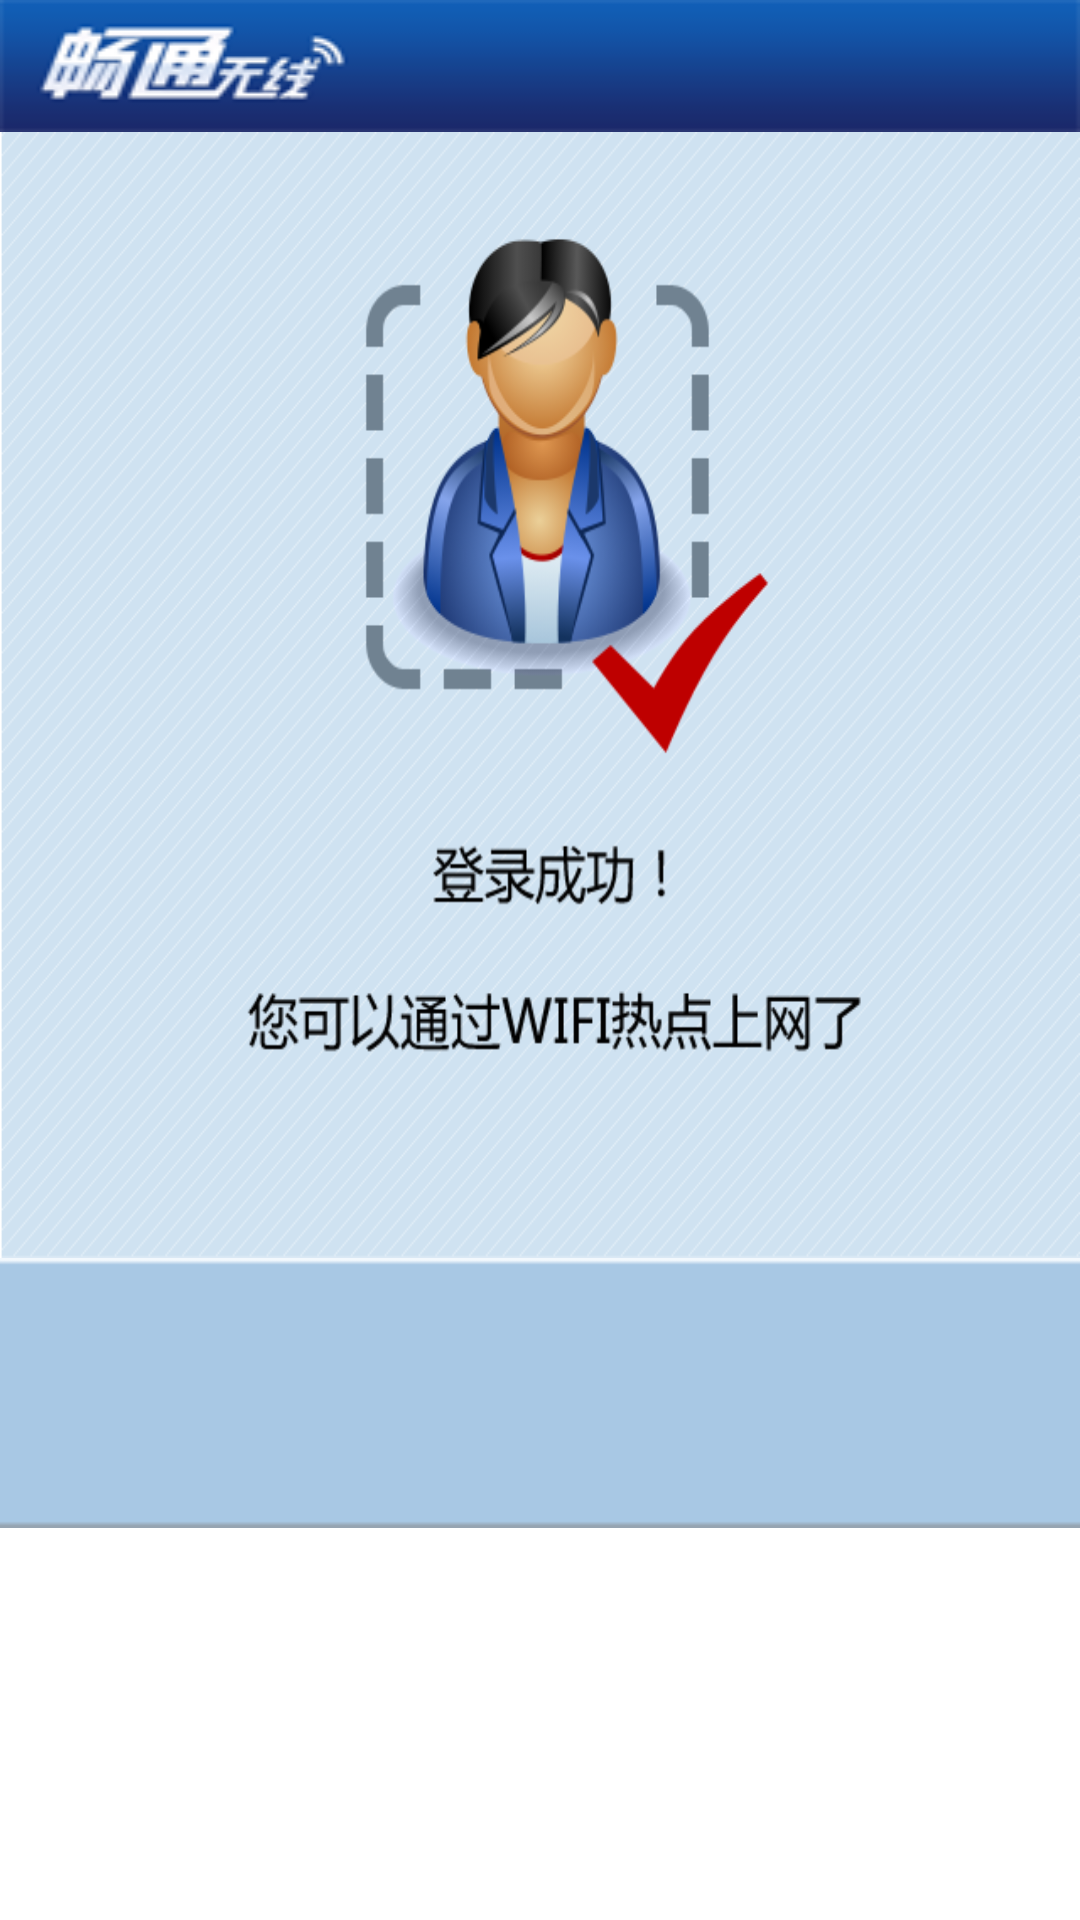

This screen was rendered from an Android layout file. Write that file and the resources it references.
<!-- AndroidManifest.xml: application theme AppTheme -->
<!-- res/layout/success.xml -->
<?xml version="1.0" encoding="utf-8"?>
<FrameLayout android:layout_width="fill_parent" android:layout_height="fill_parent"
  xmlns:android="http://schemas.android.com/apk/res/android">
    <LinearLayout android:gravity="center_horizontal" android:orientation="vertical" android:background="#ffffffff" android:layout_width="fill_parent" android:layout_height="fill_parent" android:layout_alignParentBottom="true"
      xmlns:android="http://schemas.android.com/apk/res/android">
        <ImageView android:id="@id/imageView1" android:background="@drawable/titlelogo" android:layout_width="fill_parent" android:layout_height="wrap_content" />
        <ImageView android:id="@id/imageView2" android:background="@drawable/loginok" android:paddingBottom="0.0dip" android:layout_width="fill_parent" android:layout_height="0.0dip" android:layout_weight="0.5" />
        <TextView android:textSize="25.0sp" android:textStyle="bold" android:textColor="#ffff0033" android:gravity="center" android:id="@id/login_time" android:background="@drawable/time" android:layout_width="fill_parent" android:layout_height="0.0dip" android:layout_marginBottom="10.0dip" android:layout_weight="0.12" />
        <ImageView android:autoLink="all" android:id="@id/exit" android:layout_width="192.0dip" android:layout_height="0.0dip" android:layout_marginBottom="5.0dip" android:layout_weight="0.07" />
        <ImageView android:autoLink="all" android:id="@id/logout" android:layout_width="192.0dip" android:layout_height="0.0dip" android:layout_marginBottom="10.0dip" android:layout_weight="0.07" />
    </LinearLayout>
    <LinearLayout android:layout_gravity="center" android:orientation="vertical" android:id="@id/verify_lay" android:background="@color/black" android:visibility="gone" android:layout_width="fill_parent" android:layout_height="fill_parent" android:layout_alignParentBottom="true">
        <LinearLayout android:layout_gravity="center" android:orientation="vertical" android:background="@drawable/shape" android:layout_width="320.0dip" android:layout_height="200.0dip" android:layout_marginTop="100.0dip">
            <LinearLayout android:orientation="horizontal" android:layout_width="fill_parent" android:layout_height="wrap_content" android:layout_marginTop="30.0dip" android:layout_weight="0.2">
                <TextView android:textSize="16.0sp" android:id="@id/verify_help" android:layout_width="wrap_content" android:layout_height="wrap_content" android:layout_marginLeft="20.0dip" android:text="@string/str_verify_help" />
                <EditText android:textSize="16.0sp" android:id="@id/verify_code" android:layout_width="150.0dip" android:layout_height="wrap_content" android:layout_marginLeft="10.0dip" />
            </LinearLayout>
            <LinearLayout android:orientation="horizontal" android:layout_width="fill_parent" android:layout_height="0.0dip" android:layout_weight="0.3">
                <TextView android:textSize="16.0sp" android:textStyle="bold" android:textColor="@color/black" android:gravity="center" android:layout_gravity="center" android:id="@id/verify_s1" android:paddingTop="20.0dip" android:focusable="false" android:focusableInTouchMode="false" android:layout_width="wrap_content" android:layout_height="wrap_content" android:layout_marginLeft="20.0dip" />
                <TextView android:textSize="16.0sp" android:textStyle="bold" android:textColor="@color/red" android:gravity="center" android:layout_gravity="center" android:id="@id/verify_countdown" android:paddingTop="20.0dip" android:focusable="false" android:focusableInTouchMode="false" android:layout_width="wrap_content" android:layout_height="wrap_content" />
                <TextView android:textSize="16.0sp" android:textStyle="bold" android:textColor="@color/black" android:gravity="center" android:layout_gravity="center" android:id="@id/verify_s2" android:paddingTop="20.0dip" android:focusable="false" android:focusableInTouchMode="false" android:layout_width="wrap_content" android:layout_height="wrap_content" />
            </LinearLayout>
            <RelativeLayout android:gravity="center" android:layout_gravity="center" android:layout_width="fill_parent" android:layout_height="0.0dip" android:layout_weight="0.5"
              xmlns:android="http://schemas.android.com/apk/res/android">
                <Button android:textSize="12.0sp" android:textStyle="bold" android:textColor="@color/white" android:id="@id/btn_canel" android:background="@drawable/btn_bg_style" android:padding="0.0dip" android:layout_width="80.0dip" android:layout_height="40.0dip" android:layout_marginLeft="30.0dip" android:text="@string/str_btn_canel" android:layout_alignParentLeft="true" android:layout_centerVertical="true" />
                <Button android:textSize="12.0sp" android:textStyle="bold" android:textColor="@color/white" android:id="@id/btn_enter" android:background="@drawable/btn_bg_style" android:padding="0.0dip" android:layout_width="80.0dip" android:layout_height="40.0dip" android:layout_marginRight="30.0dip" android:text="@string/str_btn_enter" android:layout_alignParentRight="true" android:layout_centerVertical="true" />
            </RelativeLayout>
        </LinearLayout>
    </LinearLayout>
</FrameLayout>
<!-- resources referenced by this layout -->
<resources>
  <color name="black">#ff1b1b1b</color>
  <color name="red">#ffe60131</color>
  <color name="white">#ffffffff</color>
  <!-- drawable btn_bg_style (drawable) -->
  <?xml version="1.0" encoding="utf-8"?>
  <selector
    xmlns:android="http://schemas.android.com/apk/res/android">
      <item android:state_focused="false" android:state_pressed="false" android:drawable="@drawable/verify_button" />
      <item android:state_focused="true" android:drawable="@drawable/verify_sel_button" />
  </selector>
  <!-- drawable loginok: png bitmap (drawable-hdpi, 50837 bytes) -->
  <!-- drawable shape (drawable) -->
  <?xml version="1.0" encoding="utf-8"?>
  <shape android:shape="rectangle"
    xmlns:android="http://schemas.android.com/apk/res/android">
      <solid android:color="#ffffffff" />
      <corners android:radius="7.0dip" />
  </shape>
  <!-- drawable time: png bitmap (drawable-mdpi, 217 bytes) -->
  <!-- drawable titlelogo: png bitmap (drawable-mdpi, 5491 bytes) -->
  <string name="str_btn_canel">重 置</string>
  <string name="str_btn_enter">确 定</string>
  <string name="str_verify_help">请输入验证码：</string>
  <style name="AppTheme" parent="@style/AppBaseTheme" />
  <!-- drawable verify_button: png bitmap (drawable-hdpi, 526 bytes) -->
  <!-- drawable verify_sel_button: png bitmap (drawable-hdpi, 4487 bytes) -->
  <style name="AppBaseTheme" parent="@*android:style/Theme.Light" />
</resources>
